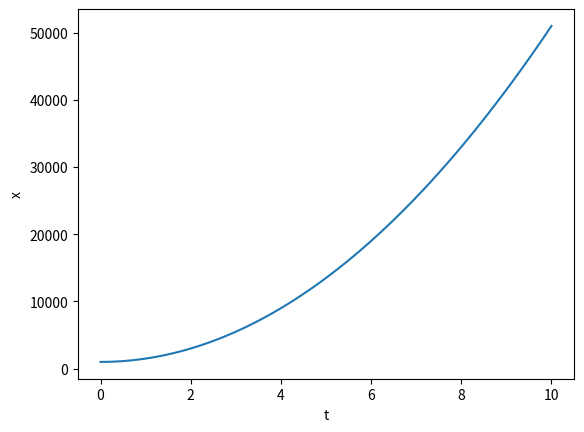

Write Python code to recreate this figure.
# [redacted]
# CST-305
# This is my work

# For this project, I am simulating an ODE for the GCU Internet Speed

import numpy as np                          # import numpy for array space
import matplotlib.pyplot as plt             # import matplotlib to graph function
from scipy.integrate import odeint          # import scipy to use the ordinary differencial equation integral function

# function dx_dt solves for the Number of Packets per Second 
# by taking the Number of Packets times Time
def dx_dt(x, t, k):                         # dx/dt = Number of Packets per Second
    return k * t                            # return the value generated from k * t

ts = np.linspace(0, 10, 100)                # t     = Time(Seconds)
x = 1000                                    # x     = Number of Packets
k = 1000                                    # k     = Initial Number of Packets

xs = odeint(dx_dt, k, ts, args=(x,))        # function to find the ODE Integral of x and t

# matplotlib graph displaying number of packets over time
plt.xlabel("t")
plt.ylabel("x")
plt.plot(ts, xs)
plt.show()